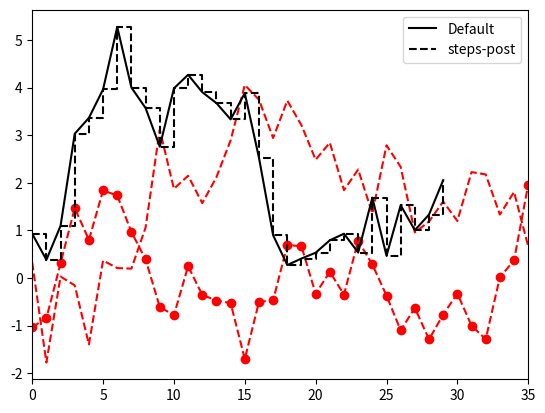

The script that saved this image:
# encoding: utf-8
"""
@Project ：
@File: 4.颜色、标记和线型.py
[redacted]
@time: 2022/2/20 11:25 下午
@desc: 
"""
import numpy as np
import pandas as pd
import matplotlib.pyplot as plt
from pandas import Series, DataFrame

# 颜色+线型 or linestyle+color
# plt.plot(np.random.randn(50).cumsum(), 'r--')
plt.plot(np.random.randn(50).cumsum(), color='red', linestyle='--')
# plt.show()

# +o or marker='0' 可以强调数据点
plt.plot(np.random.randn(50).cumsum(), 'ro--')
plt.show()

data = np.random.randn(30).cumsum()

# drawstyle：连线风格 默认是直线连接
plt.plot(data, 'k-', label='Default')
plt.plot(data, 'k--', drawstyle='steps-post',label='steps-post')
"""xlim 设置x轴取值范围
如果调用不带参数，返回当前的参数值，调用带参数，则设置参数值
ylim 同理
"""
#
plt.xlim([0,35],)
# legend： 图例
plt.legend(loc='best')
plt.show()